Photos from the image-classification dataset "mstar" in the GitHub repository Tao-ran-ju/-2026--. Its 4 classes are: BMP2 serial number 9563, BRDM-2, BTR70 serial number C71, BTR-60.

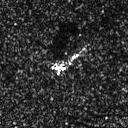
Label: BRDM-2

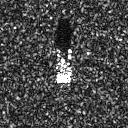
Label: BTR70 serial number C71

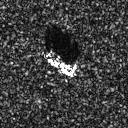
Label: BTR70 serial number C71

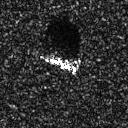
Label: BMP2 serial number 9563

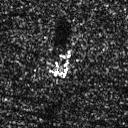
Label: BRDM-2

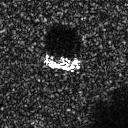
Label: BTR-60
